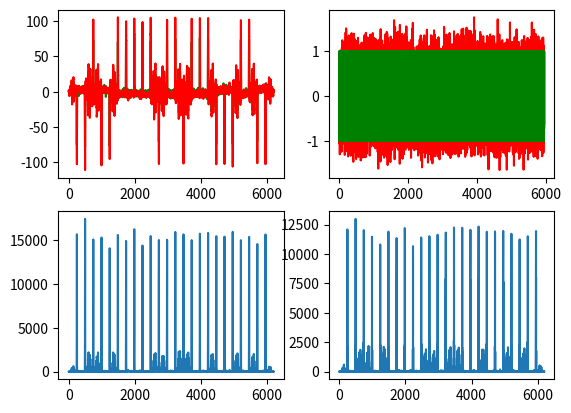

This chart was generated by the following Python code:
#!/usr/bin/env python3
# -*- coding: utf-8 -*-
"""
Created on Fri Jul 10 16:30:51 2020

@author: aureoleday
"""

import numpy as np
from scipy.fftpack import fft
from scipy import signal
import matplotlib.pyplot as plt 
from functools import reduce

SIG_FREQ = 100
SAMPLE_FREQ = 800

fs = SIG_FREQ
spr = SAMPLE_FREQ

def dpll(din,upsample):
    osc = np.kron([1,0],np.ones(upsample))
    

def diff(din,mode = 'encode'):
    din_t = din.astype(int)
    d = np.zeros(din.shape[0]).astype(int)
    d[0]=din_t[0]
    if mode == 'encode':
        for i in range(din.shape[0]):
            if i>0:
                d[i] = d[i-1]^din_t[i]
    else:
        for i in range(din.shape[0]):
            if i>0:
                d[i] = din_t[i-1]^din_t[i]
    return d

def B2IQ(din, mode = 'bpsk', dif = 'off', repeat = 1):        
    I = np.kron(din[::2],np.ones(repeat)).astype(int)
    if mode == 'bpsk':
        Q = np.zeros(I.shape)
    elif mode == 'qpsk':
        Q = np.kron(din[1::2],np.ones(repeat)).astype(int)
    
    if(dif == 'on'):
        I = diff(I,'encode')
        Q = diff(Q,'encode')

    return np.vstack((I,Q))

def constellation(IQ, mode = 'bpsk'):
    if mode == 'bpsk':
        tmp = (IQ-0.5)*2
        tmp[1] = 0
        return tmp
    else:
        return (IQ-0.5)*2

def mod_iq(IQ, carrier_freq = 1000, spr = 4000, offset = 'off'):
    osc_cos = np.cos(2*np.pi*carrier_freq*np.arange(spr/carrier_freq)/spr)
    osc_sin = np.sin(2*np.pi*carrier_freq*np.arange(spr/carrier_freq)/spr)
    mod_I = np.kron(IQ[0],osc_cos)
    mod_Q = np.kron(IQ[1],osc_sin)
    if (offset == 'on'):
        mod_Q = np.roll(mod_Q,int(spr/(2*carrier_freq)))

    return mod_I + mod_Q


def demod_tt(IQ, carrier_freq = 1000, spr = 4000, offset = 'off',os = 0):
    slen = int(IQ.shape[0]/(spr/carrier_freq))
    osc_cos = np.cos(2*np.pi*(carrier_freq*np.arange(spr/carrier_freq)/spr + os))
    osc_sin = np.sin(2*np.pi*(carrier_freq*np.arange(spr/carrier_freq)/spr + os))
    demod_I = IQ*np.kron(np.ones(slen),osc_cos)
    # demod_Q = IQ*np.kron(np.ones(slen),osc_sin)
    if (offset == 'on'):
        demod_Q = IQ*np.kron(np.ones(slen),np.roll(osc_sin,int(spr/(2*carrier_freq))))
    else:
        demod_Q = IQ*np.kron(np.ones(slen),osc_sin)

    return demod_I,demod_Q

def loopfilter2(din,k1,k2,phi):
    phase = np.array([0])
    oscI = np.array([0])
    oscQ = np.array([0])
    err = np.array([0])
    k2_sum = 0
    
    for i in range(din.size):
        oscI = np.append(oscI,np.cos(2*np.pi*SIG_FREQ*i/SAMPLE_FREQ + phase[i]+phi))
        oscQ = np.append(oscQ,np.sin(2*np.pi*SIG_FREQ*i/SAMPLE_FREQ + phase[i]+phi))
        local_I = din[i]*oscI[i]
        local_Q = din[i]*oscQ[i]
        
        pd = local_I*local_Q
        
        k1_prod = k1*pd
        k2_prod = k2*pd        
        err = np.append(err, k2_sum + k1_prod)
        k2_sum = k2_sum+k2_prod
        phase = np.append(phase, phase[i]+err[i])
    
    return phase,err,oscI
        

# mode = 'bpsk'
# dif = 'off'
# s2p = B2IQ(np.random.randint(0,2,100),mode,dif,1)

# iq = constellation(s2p,mode)
# # iq = np.vstack((iq[1],iq[0]))

# offset = 'off'
# m_iq= mod_iq(iq,SIG_FREQ,SAMPLE_FREQ,offset)

def costas_param(N,nita,lb,dg):
    theta = (lb/N)/(nita+0.25/nita)
    k1 = (-4*nita*theta)/((1+2*nita*theta+theta**2)*dg)
    k2 = (-4*theta**2)/((1+2*nita*theta+theta**2)*dg)
    return k1,k2

def AWGN(sin,snr):
    SNR = 10**(snr/10)
    print(SNR)
    Ps = reduce(lambda x,y:x+y,map(lambda x:x**2,sin))/sin.size
    print(Ps)
    Pn = Ps/SNR
    print(Pn)
    s_wn = sin + np.random.randn(sin.size)*Pn**0.5
    return s_wn


# k1,k2 = costas_param(SAMPLE_FREQ/SIG_FREQ, 0.707, 0.2,0.2)
# print("N:%d,k1:%f,k2:%f" %(SAMPLE_FREQ/SIG_FREQ,k1,k2))

# swn = AWGN(m_iq,30)

# ph,er,oscI = loopfilter2(swn,k1 ,k2,np.random.randn()*3)
# # plt.plot(er)
# plt.plot(ph)
# plt.plot(oscI/2)
# plt.plot(swn/2)

def smod(N,fs,spr):
    return np.kron((np.random.randint(0,2,N)-0.5)*2,np.kron([1,-1],np.ones(int(spr/fs))))

def lfsr(N=3,cf=1,phase = 0):
    out = np.zeros(0)
    regs = np.zeros(N)
    regs[-1] = 1
    ph = phase%(2**N)
    
    # print(bin(cf))
    for x in range(2**(N+1)-1):
        c0 = 0
        # print(regs)
        n = reduce(lambda x,y:(int(x)<<1)+int(y),regs)&int(cf)
        # print(n)
        while(n>0):
            c0 = c0^(n&1)
            n = n>>1            
        # print(c0)
        out = np.append(out,regs[-1])
        regs[1:]=regs[:-1]
        regs[0] = c0
    # print(out)
    return 1-2*out[ph:(ph+2**N-1)]
    
pn = lfsr(5,0o45,0)
si = 1- 2*np.random.randint(0,2,24)
2
sp_si = np.kron(si,pn)
# sp_si = np.kron(np.ones(si.size),pn)
# sic = 1-2*np.ones(sp_si.size)
msp_si = np.kron(sp_si,np.cos(2*np.pi*fs*np.arange(spr/fs)/spr))
# mc_si = np.kron(sic,np.cos(2*np.pi*fs*np.arange(spr/fs)/spr))

snr = 10
s_wn = AWGN(msp_si,snr)
# mc_si= AWGN(mc_si,snr)

phi = np.pi*3/16
cos = np.kron(np.ones(sp_si.size),np.cos(2*np.pi*fs*np.arange(spr/fs)/spr+phi))
sin = np.kron(np.ones(sp_si.size),np.sin(2*np.pi*fs*np.arange(spr/fs)/spr+phi))

mix_i = s_wn*cos
mix_q = s_wn*sin

# corr_si = np.kron(pn[::-1],np.cos(2*np.pi*fs*np.arange(spr/fs)/spr))
corr_sq = np.kron(pn[::-1],np.sin(2*np.pi*fs*np.arange(spr/fs)/spr))
corr_si = np.kron(pn[::-1],np.ones(int(spr/fs)))

ds_ = np.convolve(s_wn,corr_sq)
ds_i = np.convolve(mix_i,corr_si)
ds_q = np.convolve(mix_q,corr_si)
# mcs_fft = fft(mc_si)/mc_si.size
# mf = abs(mcs_fft)


plt.figure()
plt.subplot(221)
plt.plot(np.arange(ds_i.size),ds_q,'g',ds_i,'r')
plt.subplot(222)
plt.plot(np.arange(msp_si.size),s_wn,'r',msp_si,'g')
plt.subplot(223)
plt.plot(np.arange(ds_i.size),(ds_i**2+ds_q**2))
plt.subplot(224)
plt.plot(ds_**2)
plt.show()


# def pos(N,esp):
#     cnt = 0
#     for x in range(N):
#         a = np.random.rand()
#         b = np.random.rand()
#         if(abs(a-b) < esp):
#             cnt = cnt + 1            
#     return cnt/N

# import math
# def birth(N,Days):
#     return 1 - math.factorial(Days)/(Days**N*math.factorial(Days-N))

# print(a)

# fi,fq = costas(m_iq[0],SIG_FREQ,SAMPLE_FREQ,offset)

# d_i,d_q = demod_iq(m_iq,SIG_FREQ,SAMPLE_FREQ,offset)
# d_i,d_q = demod_tt(m_iq,SIG_FREQ,SAMPLE_FREQ,offset,1)


# b, a = signal.butter(3, [0.1], 'lowpass')
# zi = signal.filtfilt(b,a,d_i)
# zq = signal.filtfilt(b,a,d_q)

# zz = (zi)**2+(zq)**2

# z_ = zi*zq
# err = loopfilter(z_, 0.1889, 0.00049377)
# plt.plot(z_)
# plt.plot(err)

# fig = plt.figure()
# ax = fig.add_subplot(411)
# bx = fig.add_subplot(412)
# cx = fig.add_subplot(413)
# dx = fig.add_subplot(414)


# xa = np.arange(m_iq.shape[0])/SAMPLE_FREQ
# # ax.plot(xa,m_iq[0],'g',label='i')
# # ax.plot(xa,m_iq[1],'r',label='q')
# ax.plot(xa,m_iq,'b',label='iq')
# ax.legend()

# xb = np.arange(s2p[0].shape[0])/SAMPLE_FREQ
# bx.plot(xb,s2p[0],'g',label='bi')
# bx.plot(xb,s2p[1],'r',label='bq')
# bx.legend()

# xc = np.arange(zi.shape[0])/SAMPLE_FREQ
# cx.plot(xc,zi,'g',label='I_filt')
# cx.plot(xc,zq,'r',label='Q_filt')
# cx.legend()

# xd = np.arange(zi.shape[0])/SAMPLE_FREQ
# dx.plot(xd,zz,'r',label='res')
# dx.legend()

# # xd = np.arange(mod_I.shape[0])/SAMPLE_FREQ
# # dx.plot(xb,mod_IQ,'g',label='mod_i')
# # dx.legend()